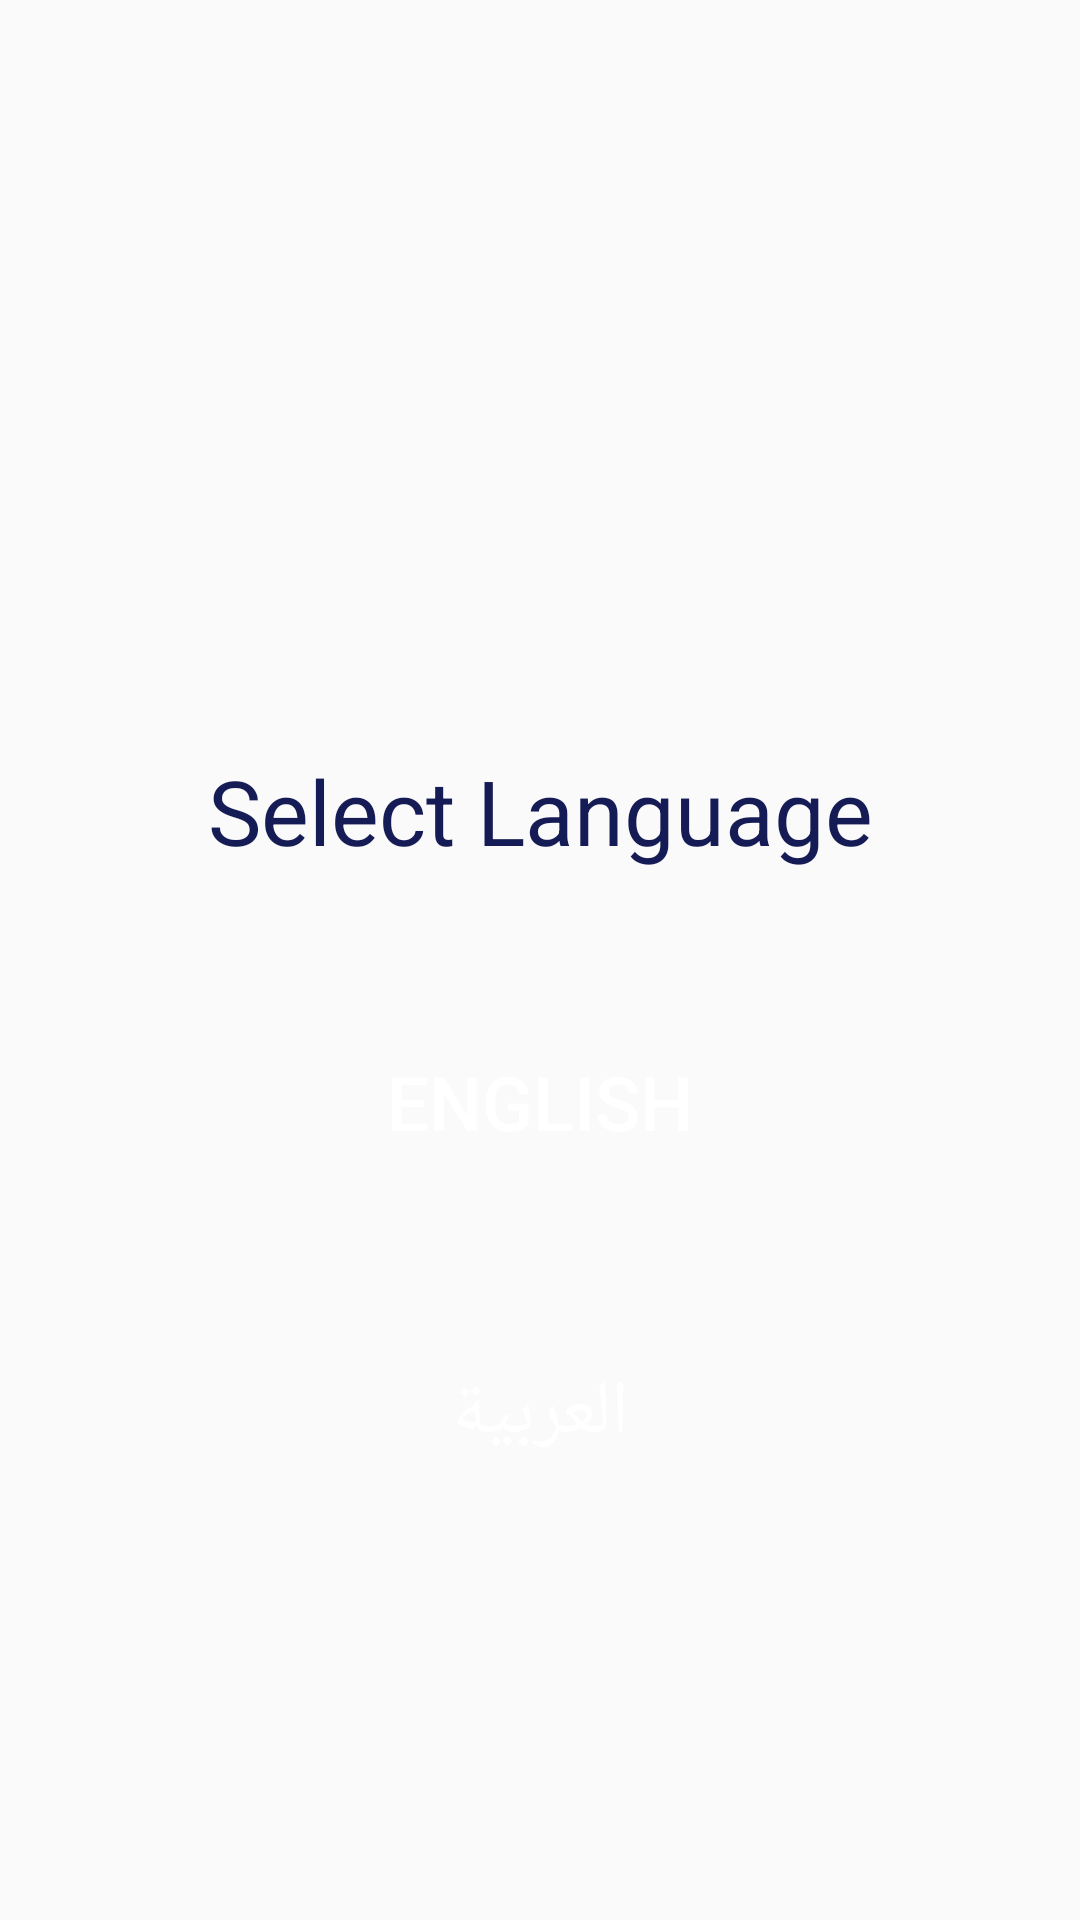

Produce the Android XML layout that renders to this screen, including the resource entries it uses.
<!-- AndroidManifest.xml: application theme AppTheme -->
<!-- res/layout/activity_language.xml -->
<?xml version="1.0" encoding="utf-8"?>
<androidx.constraintlayout.widget.ConstraintLayout xmlns:android="http://schemas.android.com/apk/res/android"
    xmlns:app="http://schemas.android.com/apk/res-auto"
    xmlns:tools="http://schemas.android.com/tools"
    android:layout_width="match_parent"
    android:layout_height="match_parent"
    tools:context=".Language">

    <TextView
        android:id="@+id/Language"
        android:layout_width="wrap_content"
        android:layout_height="wrap_content"
        android:layout_marginTop="250dp"
        android:text="@string/selectlang"
        android:textColor="@color/colorPrimary"
        android:textSize="30sp"
        app:layout_constraintEnd_toEndOf="parent"
        app:layout_constraintStart_toStartOf="parent"
        app:layout_constraintTop_toTopOf="parent" />

    <Button
        android:id="@+id/eng"
        android:layout_width="wrap_content"
        android:layout_height="wrap_content"
        android:layout_marginTop="50dp"
        android:background="@drawable/ovalbtn"
        android:onClick="English"
        android:paddingStart="30dp"
        android:paddingTop="10dp"
        android:paddingEnd="30dp"
        android:paddingBottom="10dp"
        android:text="@string/englang"
        android:textColor="@color/colorwhite"
        android:textSize="25sp"
        app:layout_constraintEnd_toEndOf="parent"
        app:layout_constraintStart_toStartOf="parent"
        app:layout_constraintTop_toBottomOf="@+id/Language" />

    <Button
        android:id="@+id/login2"
        android:layout_width="wrap_content"
        android:layout_height="wrap_content"
        android:layout_marginTop="50dp"
        android:background="@drawable/ovalbtn"
        android:onClick="Arabic"
        android:paddingStart="38dp"
        android:paddingTop="10dp"
        android:paddingEnd="38dp"
        android:paddingBottom="10dp"
        android:text="@string/arblang"
        android:textColor="@color/colorwhite"
        android:textSize="25sp"
        app:layout_constraintEnd_toEndOf="parent"
        app:layout_constraintStart_toStartOf="parent"
        app:layout_constraintTop_toBottomOf="@+id/eng" />

</androidx.constraintlayout.widget.ConstraintLayout>
<!-- resources referenced by this layout -->
<resources>
  <color name="colorPrimary">#151B54</color>
  <color name="colorwhite">#FFFFFF</color>
  <string name="arblang">العربية </string>
  <string name="englang">English</string>
  <string name="selectlang">Select Language </string>
  <style name="AppTheme" parent="Theme.AppCompat.Light.DarkActionBar">
          
          <item name="colorPrimary">@color/colorPrimary</item>
          <item name="colorPrimaryDark">@color/colorPrimaryDark</item>
          <item name="colorAccent">@color/colorAccent</item>
      </style>
  <color name="colorPrimaryDark">#3700B3</color>
  <color name="colorAccent">#03DAC5</color>
</resources>
